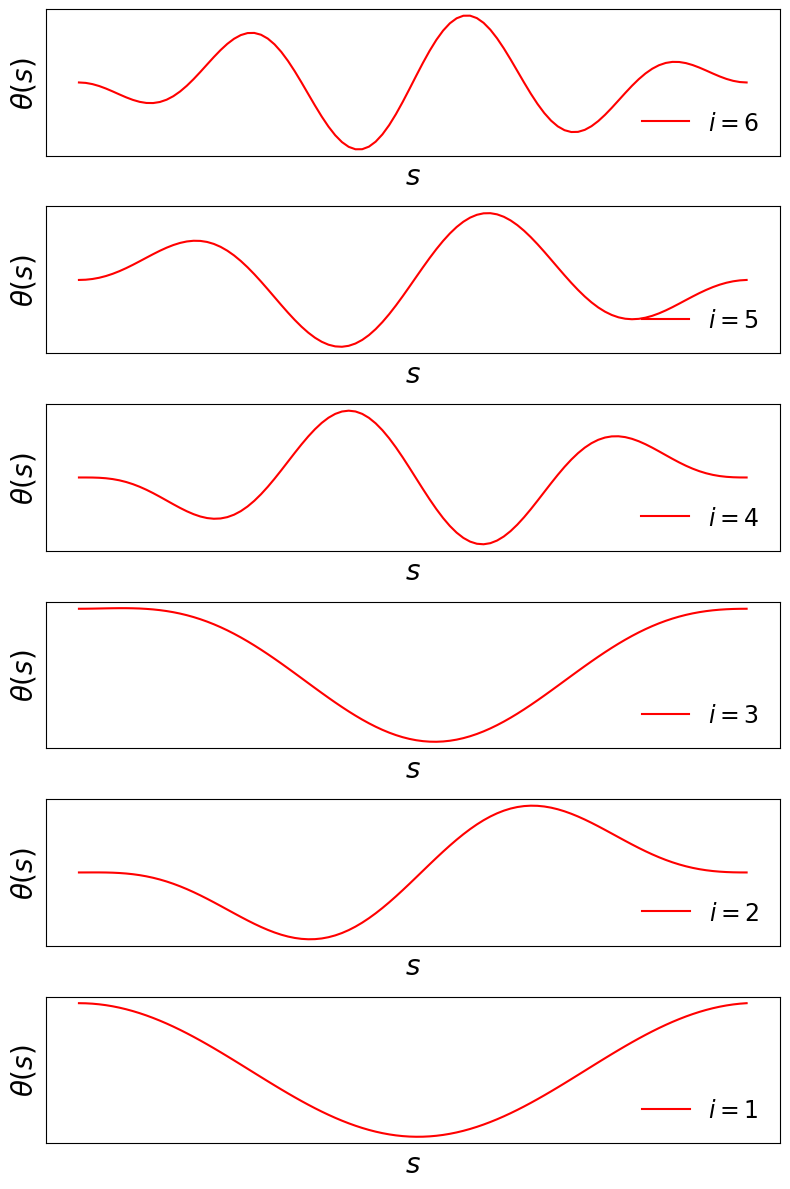

Write Python code to recreate this figure.
import numpy as np
import matplotlib.pyplot as plt

def buckling_modes(k_p,k_m,s):
    term1=(k_m*np.sin(k_p)-k_p*np.sin(k_m))*(np.cos(k_p*s)-np.cos(k_m*s))
    term2=(np.cos(k_p)-np.cos(k_m))*(k_m*np.sin(k_p*s)-k_p*np.sin(k_m*s))
    return term1 -term2

def kplus(eta):
    f=np.sqrt(1+(eta/np.pi)**2)
    km=np.pi*(f-1)+0.5*np.arccos(1-((1-np.cos(2*np.pi*f))/f**2))
    kp=2*np.pi+np.pi*(f-1)-0.5*np.arccos(1-((1-np.cos(2*np.pi*f))/f**2))
    return kp,km

eta=[2,8.88,5.44,15.39,13.5,18.59]
s=np.linspace(0,1,100)
fig, axs = plt.subplots(6, 1, figsize=(8, 12), sharex=True)
font=20

for i in range(6):
    kp, km = kplus(eta[5 - i])  
    y_vals = buckling_modes(kp, km, s) 
    
    if i % 2 == 0:
        axs[i].plot(s, y_vals, color='r', label=r'$i = %d$' % (6 - i))
    else:
        axs[i].plot(s, -y_vals, color='r', label=r'$i = %d$' % (6 - i))
    axs[i].set_xlabel(r'$s$', fontsize=font)
    axs[i].set_ylabel(r'$\theta(s)$', fontsize=font)
    
    axs[i].set_yticks([])
    axs[i].set_xticks([])

    axs[i].legend(loc='lower right', fontsize=font-3,frameon=False)

plt.tight_layout()
plt.show()